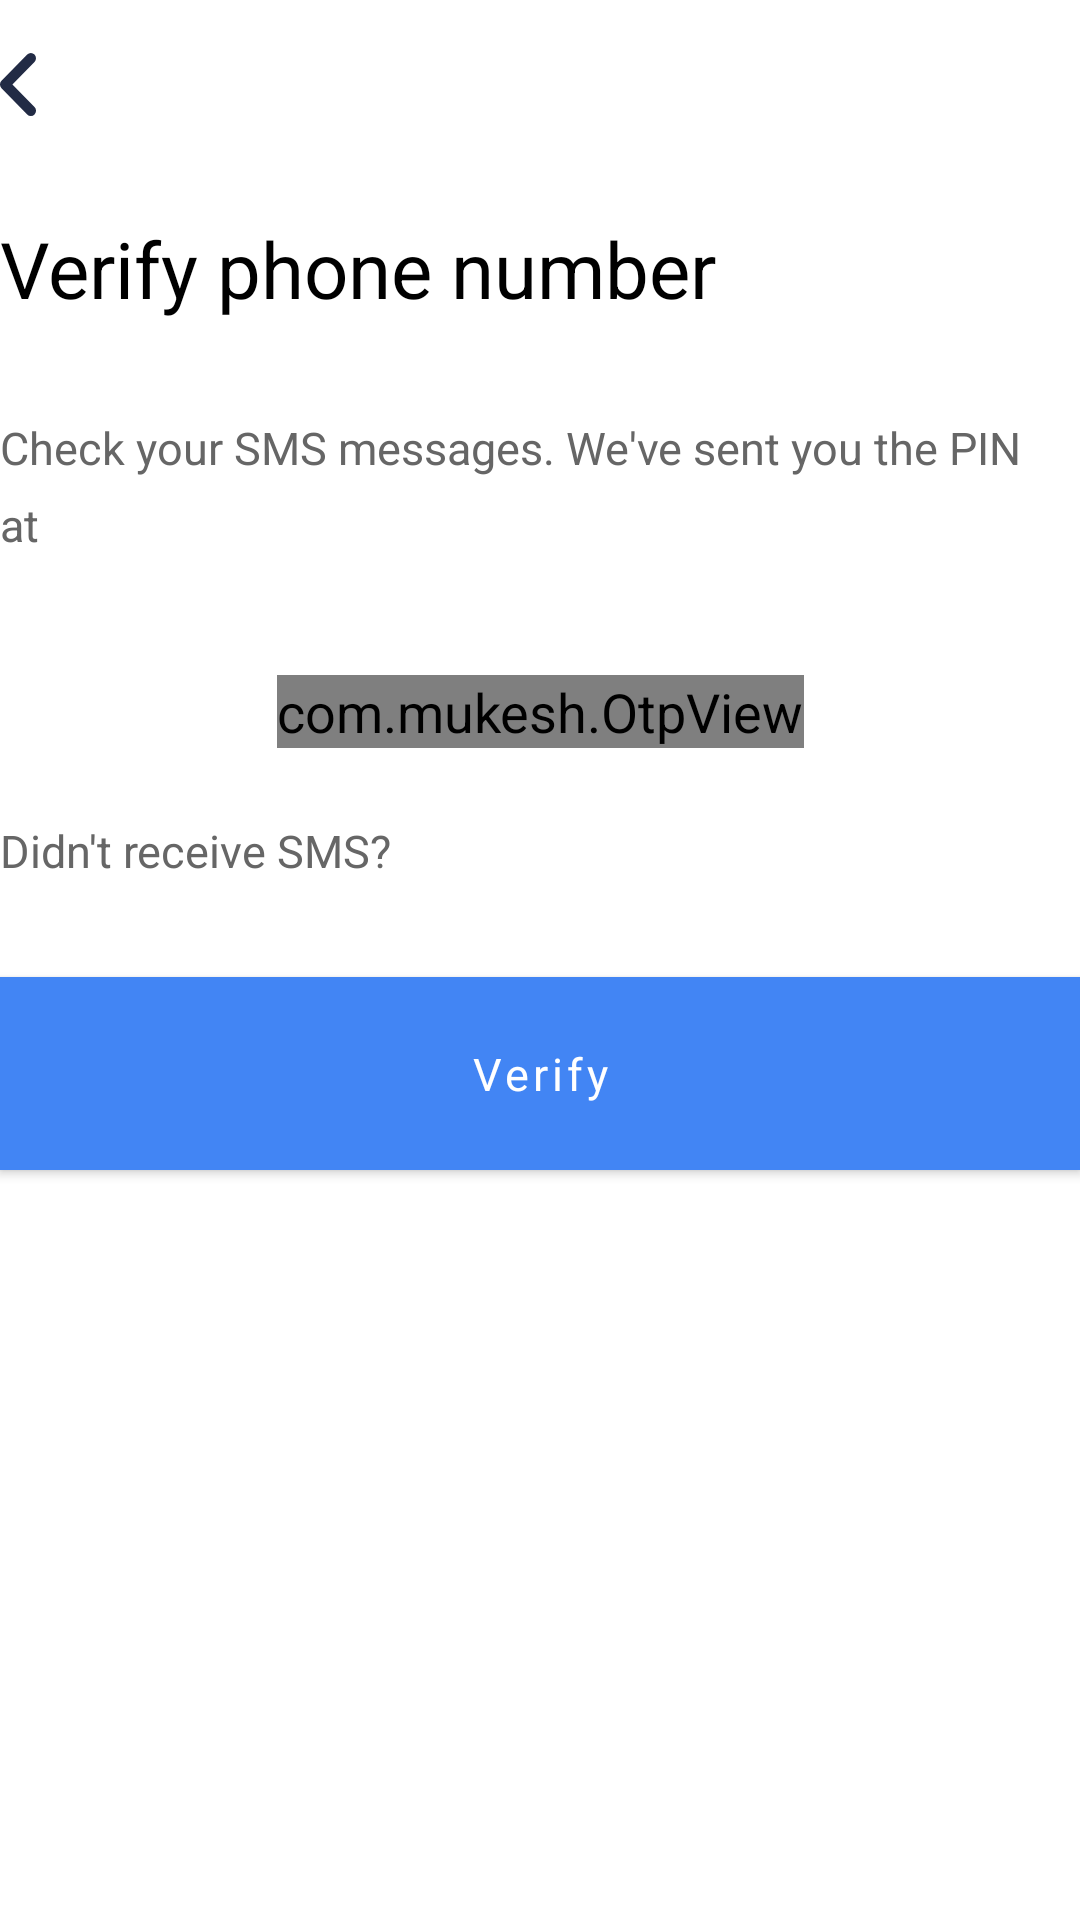

Write the Android layout XML for this screen, with the resource values it uses.
<!-- AndroidManifest.xml: application theme NoActionBar -->
<!-- res/layout/fragment_verify_phone_no.xml -->
<androidx.constraintlayout.widget.ConstraintLayout xmlns:android="http://schemas.android.com/apk/res/android"
    xmlns:app="http://schemas.android.com/apk/res-auto"
    xmlns:tools="http://schemas.android.com/tools"
    android:layout_width="match_parent"
    android:layout_height="match_parent"
    android:layout_marginStart="@dimen/spacing_normal"
    android:layout_marginEnd="@dimen/spacing_normal"
    android:layout_marginBottom="@dimen/spacing_normal"
    tools:context="com.mespace.ui.view.verifyphonenumber.VerifyPhoneNoFragment">

    <ProgressBar
        android:id="@+id/pbVerifyOtp"
        android:layout_width="wrap_content"
        android:layout_height="wrap_content"
        android:layout_marginBottom="@dimen/spacing_extra_large"
        android:indeterminateTint="@color/blue"
        android:visibility="gone"
        app:layout_constraintBottom_toBottomOf="parent"
        app:layout_constraintEnd_toEndOf="parent"
        app:layout_constraintStart_toStartOf="parent"
        app:layout_constraintTop_toTopOf="parent" />

    <androidx.appcompat.widget.AppCompatImageButton
        android:id="@+id/ibBack"
        android:layout_width="wrap_content"
        android:layout_height="?attr/actionBarSize"
        android:background="@color/transparent"
        android:paddingEnd="@dimen/spacing_normal"
        app:layout_constraintStart_toStartOf="parent"
        app:layout_constraintTop_toTopOf="parent"
        app:srcCompat="@drawable/ic_back_1" />

    <androidx.appcompat.widget.AppCompatTextView
        android:id="@+id/tvVerifyPhone"
        style="@style/TitleTextView"
        android:paddingStart="0dp"
        android:paddingLeft="0dp"
        android:text="@string/label_verify_phone_no"
        app:layout_constraintStart_toStartOf="parent"
        app:layout_constraintTop_toBottomOf="@+id/ibBack" />

    <androidx.appcompat.widget.AppCompatTextView
        android:id="@+id/tvPhoneSubtitle"
        style="@style/TextViewSubTitle"
        android:paddingStart="0dp"
        android:paddingLeft="0dp"
        android:text="@string/label_check_sms_msg"
        app:layout_constraintStart_toStartOf="parent"
        app:layout_constraintTop_toBottomOf="@+id/tvVerifyPhone" />

    <com.mukesh.OtpView
        android:id="@+id/OptEts"
        android:layout_width="wrap_content"
        android:layout_height="wrap_content"
        android:layout_marginTop="@dimen/spacing_medium"
        android:inputType="number"
        android:textColor="@color/black"
        android:textSize="@dimen/size_20"
        app:cursorColor="@color/blue"
        app:itemCount="6"
        app:itemSpacing="@dimen/spacing_small"
        app:layout_constraintEnd_toEndOf="parent"

        app:layout_constraintStart_toStartOf="parent"
        app:layout_constraintTop_toBottomOf="@id/tvPhoneSubtitle"
        app:lineColor="@color/grey"
        app:state_filled="true"
        app:viewType="line"
        tools:text="45454" />

    <androidx.appcompat.widget.AppCompatTextView
        android:id="@+id/tvResendOtp"
        android:layout_width="wrap_content"
        android:layout_height="wrap_content"
        android:layout_marginTop="@dimen/spacing_medium"
        android:text="@string/label_didn_t_receive_sms"
        android:textColor="@color/subtitle_color"
        android:textSize="@dimen/size_15"
        app:layout_constraintStart_toStartOf="parent"
        app:layout_constraintTop_toBottomOf="@id/OptEts" />

    <com.google.android.material.button.MaterialButton
        android:id="@+id/btnVerify"
        style="@style/ConnectionButton"
        android:background="@color/blue"
        android:backgroundTint="@color/blue"
        android:text="@string/action_verify"
        app:cornerRadius="@dimen/spacing_medium"
        app:layout_constraintStart_toStartOf="parent"
        app:layout_constraintTop_toBottomOf="@+id/tvResendOtp" />

</androidx.constraintlayout.widget.ConstraintLayout>
<!-- resources referenced by this layout -->
<resources>
  <color name="black">#000000</color>
  <color name="blue">#4285F4</color>
  <color name="grey">#CDCCD1</color>
  <color name="subtitle_color">#666666</color>
  <color name="transparent">#00FFFFFF</color>
  <dimen name="size_15">15sp</dimen>
  <dimen name="size_20">20sp</dimen>
  <dimen name="spacing_extra_large">64dp</dimen>
  <dimen name="spacing_medium">24dp</dimen>
  <dimen name="spacing_normal">16dp</dimen>
  <dimen name="spacing_small">8dp</dimen>
  <!-- drawable ic_back_1 (drawable) -->
  <vector xmlns:android="http://schemas.android.com/apk/res/android"
      android:width="12dp"
      android:height="21dp"
      android:viewportWidth="12"
      android:viewportHeight="21">
    <path
        android:pathData="M4.139,10.5 L11.5,18.013a1.776,1.776 0,0 1,0 2.475,1.69 1.69,0 0,1 -2.424,0L0.5,11.737a1.776,1.776 0,0 1,0 -2.475L9.074,0.513a1.69,1.69 0,0 1,2.424 0,1.776 1.776,0 0,1 0,2.475Z"
        android:fillColor="#222b45"/>
  </vector>
  <string name="action_verify">Verify</string>
  <string name="label_check_sms_msg">Check your SMS messages. We\'ve sent you the PIN at</string>
  <string name="label_didn_t_receive_sms">Didn\'t receive SMS?</string>
  <string name="label_verify_phone_no">Verify phone number</string>
  <style name="ConnectionButton">
          <item name="android:layout_width">match_parent</item>
          <item name="android:layout_height">wrap_content</item>
          <item name="android:layout_marginTop">@dimen/spacing_large</item>
          <item name="android:padding">@dimen/spacing_normal</item>
          <item name="android:textColor">@color/white</item>
          <item name="android:textSize">@dimen/size_15</item>
          <item name="android:textAllCaps">false</item>
      </style>
  <style name="TextViewSubTitle">
          <item name="android:layout_width">match_parent</item>
          <item name="android:layout_height">wrap_content</item>
          <item name="android:textSize">@dimen/size_15</item>
          <item name="android:padding">@dimen/spacing_normal</item>
          <item name="android:textColor">@color/subtitle_color</item>
          <item name="android:lineSpacingExtra">@dimen/spacing_small</item>
          <item name="lineSpacing">@dimen/size_20</item>
      </style>
  <style name="TitleTextView">
          <item name="android:layout_width">0dp</item>
          <item name="android:layout_height">wrap_content</item>
          <item name="android:textSize">@dimen/size_26</item>
          <item name="android:padding">@dimen/spacing_normal</item>
          <item name="android:textColor">@color/black</item>
          <item name="lineSpacing">@dimen/size_40</item>
      </style>
  <style name="NoActionBar" parent="AppTheme">
          <item name="windowNoTitle">true</item>
          <item name="windowActionBar">false</item>
          <item name="android:statusBarColor">@color/blue</item>
  
      </style>
  <dimen name="spacing_large">32dp</dimen>
  <color name="white">#FFFFFF</color>
  <dimen name="size_26">26sp</dimen>
  <dimen name="size_40">40sp</dimen>
  <style name="AppTheme" parent="Theme.MaterialComponents.Light.DarkActionBar">
          
          <item name="colorPrimary">@color/colorPrimary</item>
          <item name="colorPrimaryDark">@color/colorPrimaryDark</item>
          <item name="colorAccent">@color/colorAccent</item>
          <item name="otpViewStyle">@style/OtpWidget.OtpView</item>
          <item name="fontFamily">@font/googlesansregular</item>
          <item name="android:textSize">@dimen/size_18</item>
      </style>
  <color name="colorPrimary">#FF4285F4</color>
  <color name="colorPrimaryDark">#3700B3</color>
  <color name="colorAccent">#FF4285F4</color>
  <dimen name="size_18">18sp</dimen>
</resources>
